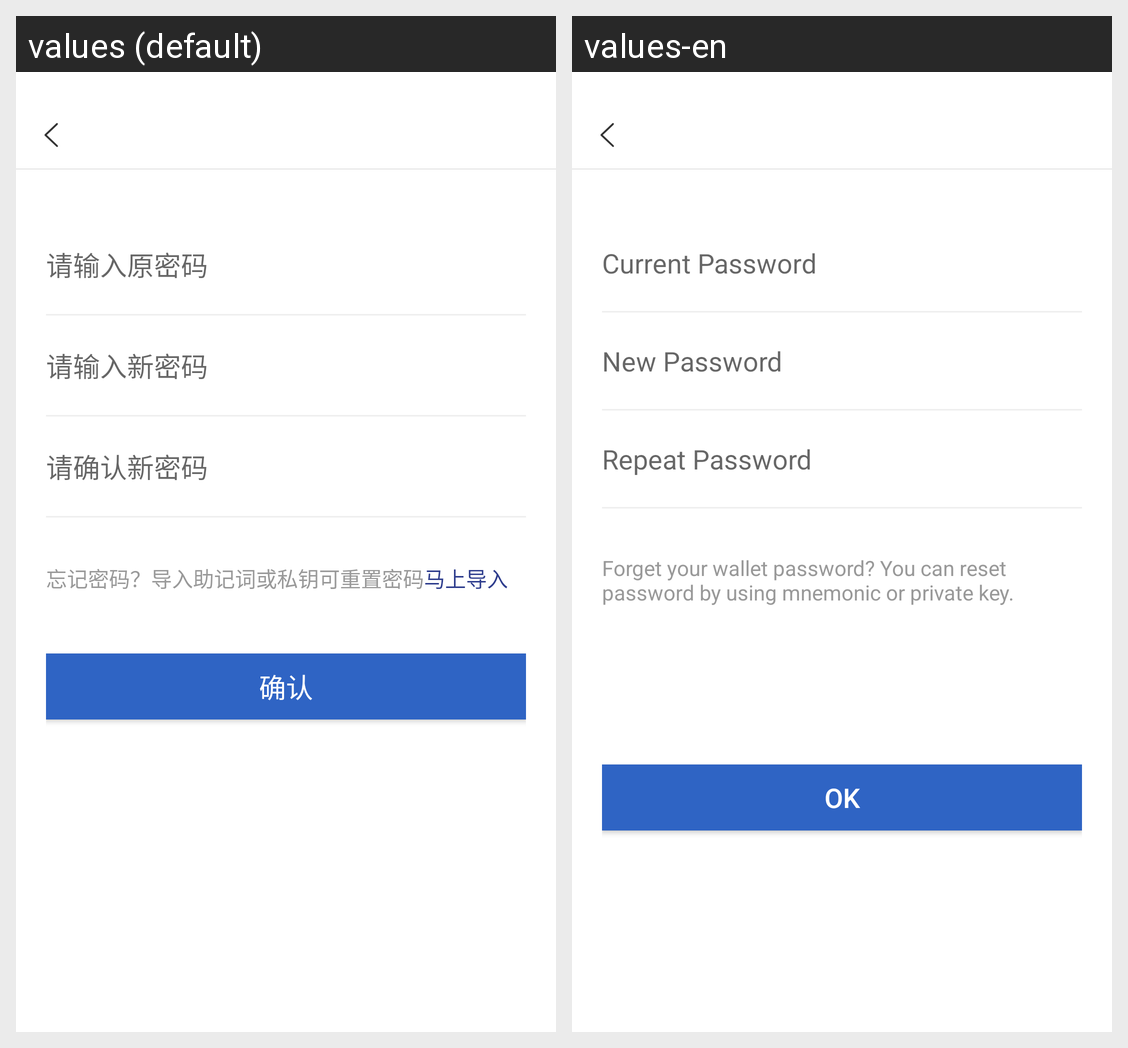

Locale-by-locale string values for the Android screen shown in this grid:
Android screen res/layout/revise_pw.xml rendered under 2 locales, left to right: values (default), values-en. Device: Nexus 5 (rendered at 1080×1920; each locale shown at half size, 540×960, under a caption strip naming it); theme AppTheme.
Strings drawn on this screen, with the default value and each locale's value (text and hints the layout hard-codes, and strings that could not be matched under every locale, appear in the picture but are not listed):

old_pw_hint
  values: 请输入原密码
  values-en: Current Password

new_pw_hint
  values: 请输入新密码
  values-en: New Password

confirm_pw_hint
  values: 请确认新密码
  values-en: Repeat Password

forget_pw_tip
  values: 忘记密码？导入助记词或私钥可重置密码
  values-en: Forget your wallet password? You can reset password by using mnemonic or private key.

confirm
  values: 确认
  values-en: OK
